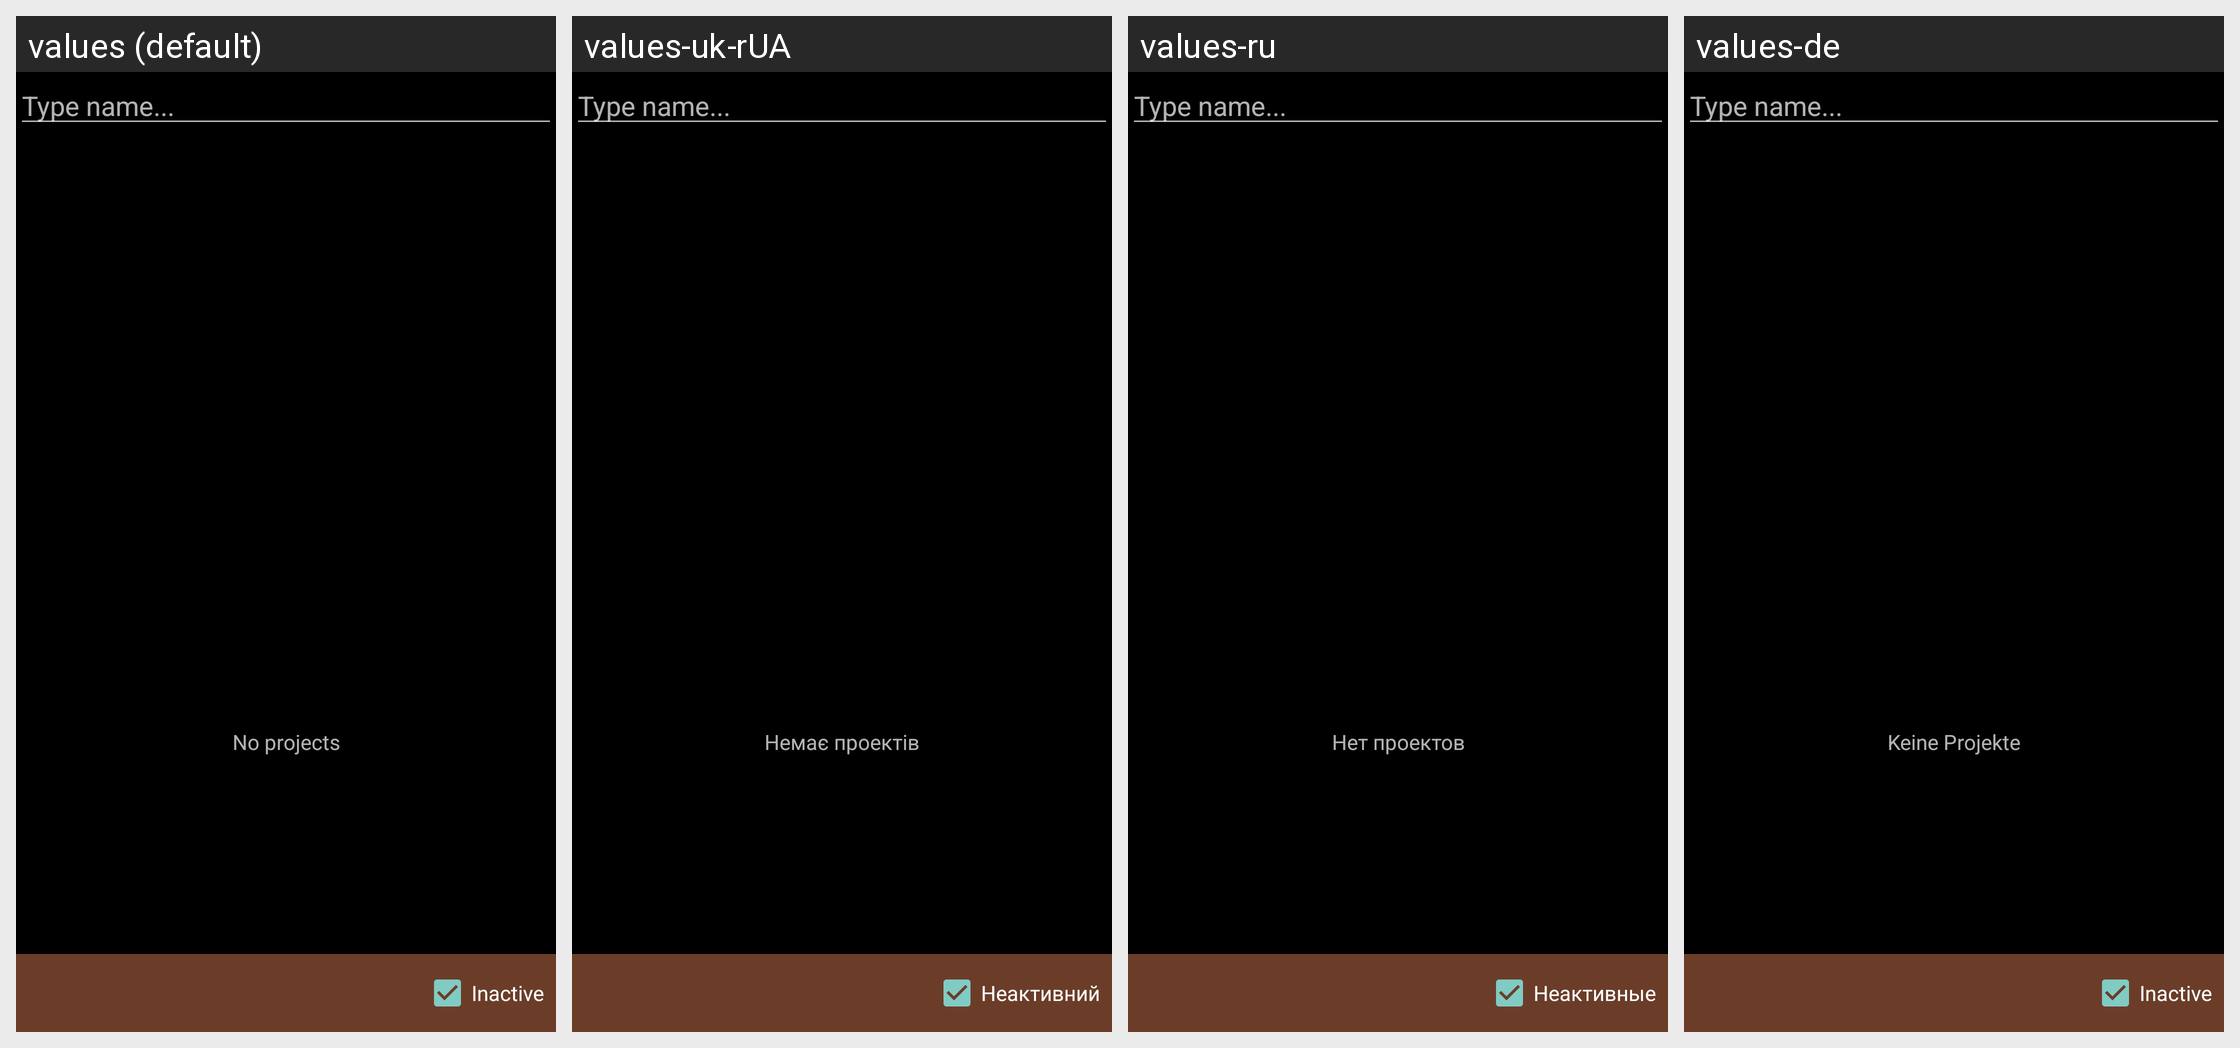

Locale-by-locale string values for the Android screen shown in this grid:
Android screen res/layout/entity_list.xml rendered under 4 locales, left to right: values (default), values-uk-rUA, values-ru, values-de. Device: Nexus 5 (rendered at 1080×1920; each locale shown at half size, 540×960, under a caption strip naming it); theme AppTheme.
Other locales in the repository, not shown: values-ca, values-cs-rCZ, values-da, values-es, values-fr, values-hu, values-it, values-ko, values-no-rNB, values-pl, values-pt-rBR, values-pt-rPT, values-ro, values-sk, values-zh-rCN, values-zh-rTW.
Strings drawn on this screen, with the default value and each locale's value (text and hints the layout hard-codes, and strings that could not be matched under every locale, appear in the picture but are not listed):

no_projects
  values: No projects
  values-uk-rUA: Немає проектів
  values-ru: Нет проектов
  values-de: Keine Projekte

inactive
  values: Inactive
  values-uk-rUA: Неактивний
  values-ru: Неактивные
  values-de: Inactive  [not translated; the default value is used]
